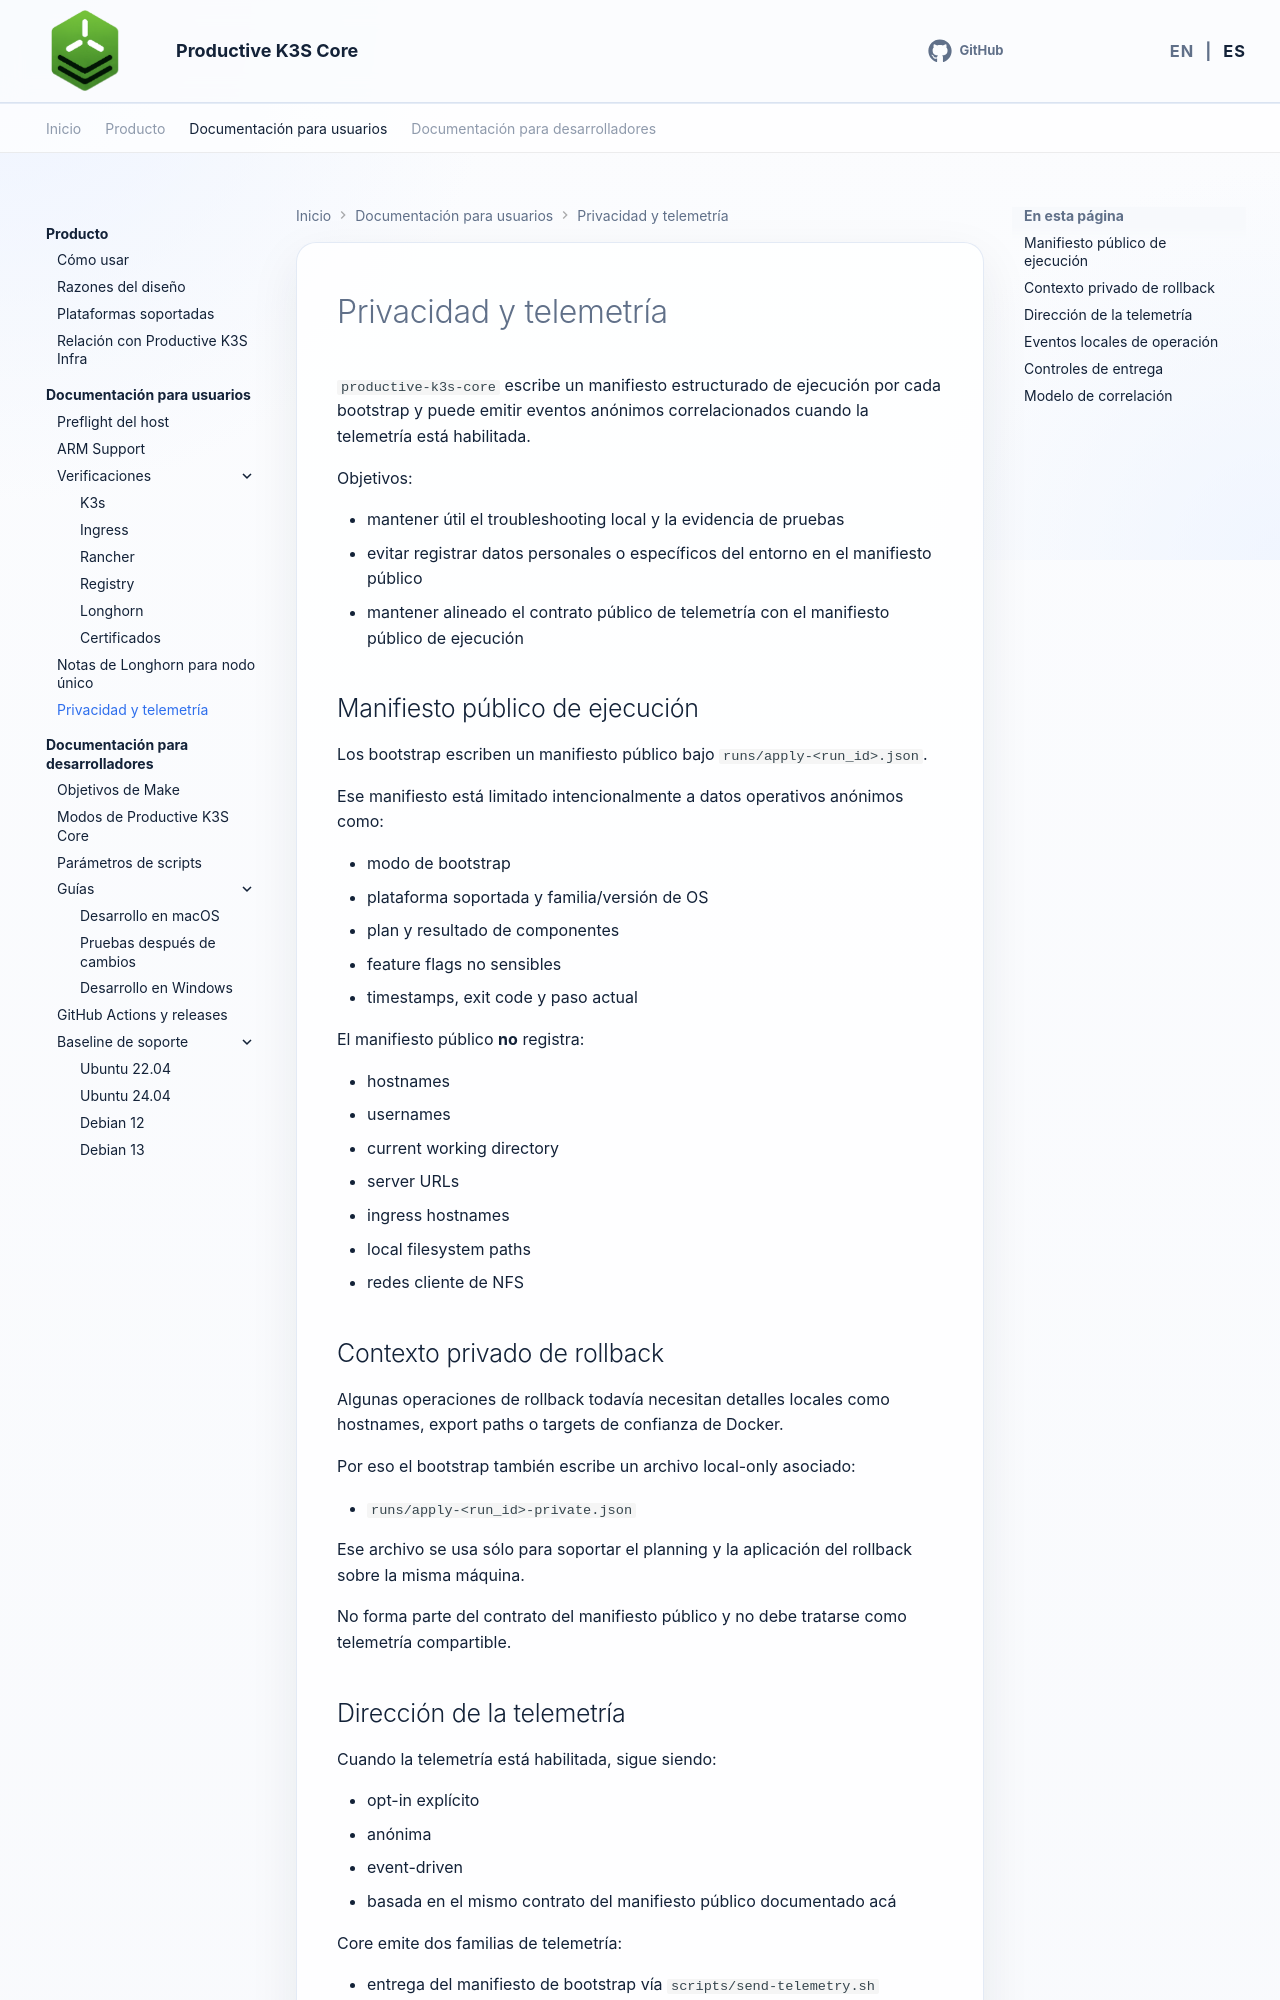

repository: productive-k3s/productive-k3s-core · page: es/user-docs/privacy-and-telemetry/index.html · generator: mkdocs

# Privacidad y telemetría

`productive-k3s-core` escribe un manifiesto estructurado de ejecución por cada bootstrap y puede emitir eventos anónimos correlacionados cuando la telemetría está habilitada.

Objetivos:

- mantener útil el troubleshooting local y la evidencia de pruebas
- evitar registrar datos personales o específicos del entorno en el manifiesto público
- mantener alineado el contrato público de telemetría con el manifiesto público de ejecución

## Manifiesto público de ejecución

Los bootstrap escriben un manifiesto público bajo `runs/apply-<run_id>.json`.

Ese manifiesto está limitado intencionalmente a datos operativos anónimos como:

- modo de bootstrap
- plataforma soportada y familia/versión de OS
- plan y resultado de componentes
- feature flags no sensibles
- timestamps, exit code y paso actual

El manifiesto público **no** registra:

- hostnames
- usernames
- current working directory
- server URLs
- ingress hostnames
- local filesystem paths
- redes cliente de NFS

## Contexto privado de rollback

Algunas operaciones de rollback todavía necesitan detalles locales como hostnames, export paths o targets de confianza de Docker.

Por eso el bootstrap también escribe un archivo local-only asociado:

- `runs/apply-<run_id>-private.json`

Ese archivo se usa sólo para soportar el planning y la aplicación del rollback sobre la misma máquina.

No forma parte del contrato del manifiesto público y no debe tratarse como telemetría compartible.

## Dirección de la telemetría

Cuando la telemetría está habilitada, sigue siendo:

- opt-in explícito
- anónima
- event-driven
- basada en el mismo contrato del manifiesto público documentado acá

Core emite dos familias de telemetría:

- entrega del manifiesto de bootstrap vía `scripts/send-telemetry.sh`
- eventos de lifecycle de comando y bootstrap como `core.command.started`, `core.command.completed`, `core.bootstrap.server.started` y `core.bootstrap.server.completed`
